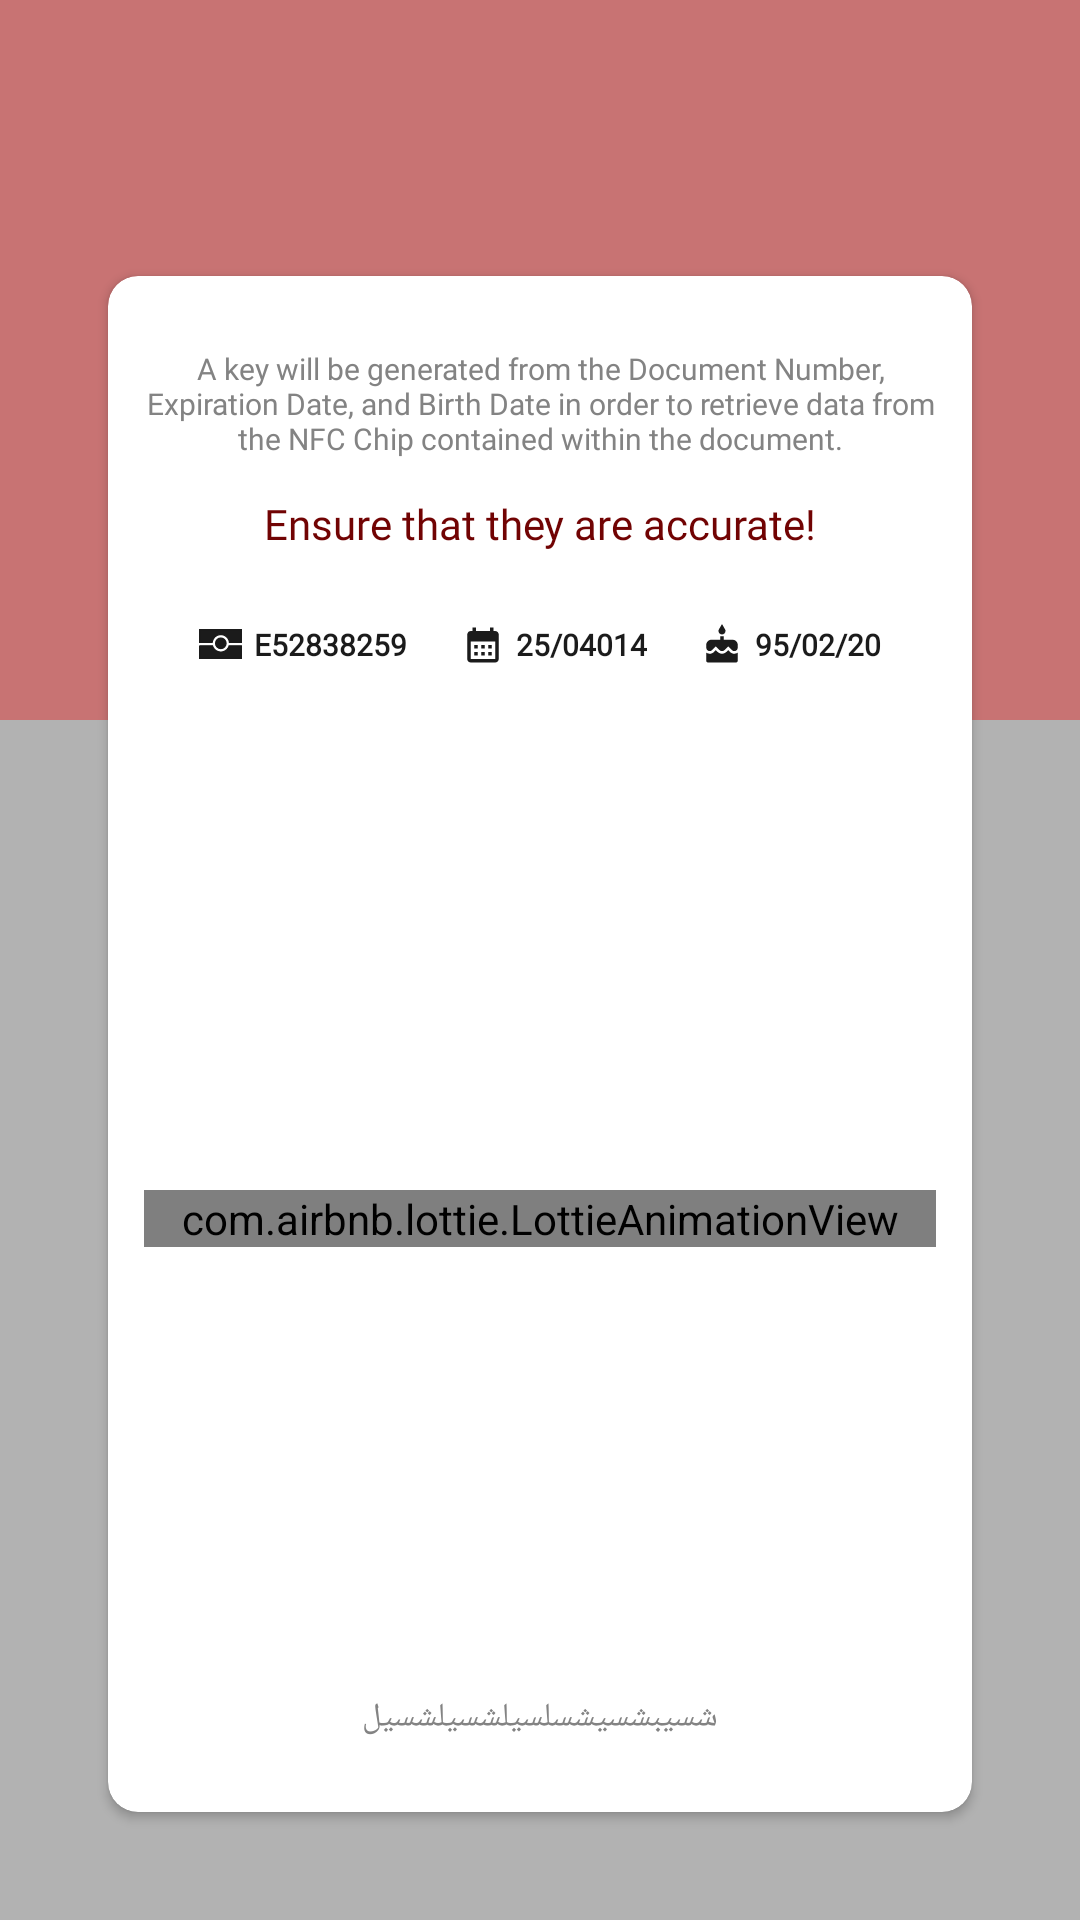

This screen was rendered from an Android layout file. Write that file and the resources it references.
<!-- AndroidManifest.xml: application theme Theme.PassportPhotoComparisonThesis -->
<!-- res/layout/fragment_n_f_c_verification_non_dialog.xml -->
<?xml version="1.0" encoding="utf-8"?>
<androidx.constraintlayout.widget.ConstraintLayout xmlns:android="http://schemas.android.com/apk/res/android"
    xmlns:app="http://schemas.android.com/apk/res-auto"
    xmlns:tools="http://schemas.android.com/tools"
    android:layout_width="match_parent"
    android:layout_height="match_parent"
    android:background="#4D000000"
    tools:context=".NFCAndChipAuthentication.Veiw.NFCVerificationFragment">

    <View
        android:id="@+id/view"
        android:layout_width="match_parent"
        android:layout_height="240dp"
        android:background="@color/color_NFC_not_verified"
        app:layout_constraintEnd_toEndOf="parent"
        app:layout_constraintStart_toStartOf="parent"
        app:layout_constraintTop_toTopOf="parent" />

    <androidx.cardview.widget.CardView
        app:cardCornerRadius="10dp"
        android:id="@+id/card"
        android:layout_width="match_parent"
        android:layout_height="0dp"
        android:background="#FFF"
        android:layout_margin="36dp"
        android:orientation="vertical"
        app:layout_constraintBottom_toBottomOf="parent"
        app:layout_constraintHeight_percent="0.8"
        app:layout_constraintLeft_toLeftOf="parent"
        app:layout_constraintRight_toRightOf="parent">

        <androidx.constraintlayout.widget.ConstraintLayout
            android:layout_width="match_parent"
            android:layout_height="match_parent"
            android:layout_marginLeft="12dp"
            android:layout_marginRight="12dp"
            tools:context=".NFCAndChipAuthentication.Veiw.NFCVerificationFragment">

            <TextView
                android:id="@+id/tv_title"
                style="@style/TextViewLowPriority"
                android:layout_width="wrap_content"
                android:layout_height="wrap_content"
                android:layout_marginTop="24dp"
                android:gravity="center"
                android:text="@string/bac_key_explanation"
                android:textSize="10sp"
                app:layout_constraintEnd_toEndOf="parent"
                app:layout_constraintStart_toStartOf="parent"
                app:layout_constraintTop_toTopOf="parent" />

            <TextView
                android:id="@+id/tv_caution"
                android:layout_width="wrap_content"
                android:layout_height="wrap_content"
                android:layout_marginTop="12dp"
                android:fontFamily="@font/roboto_black"
                android:gravity="center"
                android:text="@string/bac_key_correct_ensure"
                android:textColor="#710303"
                app:layout_constraintEnd_toEndOf="parent"
                app:layout_constraintStart_toStartOf="parent"
                app:layout_constraintTop_toBottomOf="@id/tv_title" />

            <TextView
                android:id="@+id/tv_document_number"
                style="@style/TextViewBold"
                android:layout_width="wrap_content"
                android:layout_height="wrap_content"
                android:layout_marginTop="24dp"
                android:drawableStart="@drawable/ic_document"
                android:drawablePadding="4dp"
                android:gravity="center"
                android:text="E52838259"
                android:textSize="10sp"
                app:layout_constraintEnd_toStartOf="@+id/tv_expiration_date"
                app:layout_constraintHorizontal_bias="0.5"
                app:layout_constraintStart_toStartOf="parent"
                app:layout_constraintTop_toBottomOf="@id/tv_caution" />


            <TextView
                android:id="@+id/tv_expiration_date"

                style="@style/TextViewBold"
                android:layout_width="wrap_content"
                android:layout_height="wrap_content"
                android:layout_marginTop="24dp"
                android:drawableStart="@drawable/ic_expiration_date"
                android:drawablePadding="4dp"
                android:gravity="center"
                android:text="25/04014"
                android:textSize="10sp"
                app:layout_constraintEnd_toStartOf="@+id/tv_birth_date"
                app:layout_constraintHorizontal_bias="0.5"
                app:layout_constraintStart_toEndOf="@+id/tv_document_number"
                app:layout_constraintTop_toBottomOf="@+id/tv_caution" />

            <TextView
                android:id="@+id/tv_birth_date"

                style="@style/TextViewBold"
                android:layout_width="wrap_content"
                android:layout_height="wrap_content"
                android:layout_marginTop="24dp"
                android:drawableStart="@drawable/ic_birth_date"
                android:drawablePadding="4dp"
                android:gravity="center"
                android:text="95/02/20"
                android:textSize="10sp"
                app:layout_constraintEnd_toEndOf="parent"
                app:layout_constraintHorizontal_bias="0.5"
                app:layout_constraintStart_toEndOf="@+id/tv_expiration_date"
                app:layout_constraintTop_toBottomOf="@id/tv_caution" />


            <com.airbnb.lottie.LottieAnimationView
                android:id="@+id/animationView"
                android:layout_width="match_parent"
                android:layout_height="wrap_content"
                app:layout_constraintBottom_toBottomOf="parent"
                app:layout_constraintEnd_toEndOf="parent"
                app:layout_constraintStart_toStartOf="parent"
                app:layout_constraintTop_toTopOf="@id/tv_expiration_date"
                app:lottie_autoPlay="true"
                app:lottie_loop="true"
                app:lottie_rawRes="@raw/card_scan" />

            <ImageView
                android:id="@+id/ivTest"
                android:layout_width="match_parent"
                android:layout_height="wrap_content"
                app:layout_constraintTop_toBottomOf="@id/animationView"
                />

            <TextView
                android:text="شسیبشسیشسلسیلشسیلشسیل"
                android:id="@+id/tv_tips"
                style="@style/TextViewLowPriority"
                android:layout_width="wrap_content"
                android:layout_height="wrap_content"
                android:layout_margin="24dp"
                android:gravity="center"
                app:layout_constraintBottom_toBottomOf="parent"
                app:layout_constraintEnd_toEndOf="parent"
                app:layout_constraintStart_toStartOf="parent" />


        </androidx.constraintlayout.widget.ConstraintLayout>


    </androidx.cardview.widget.CardView>


</androidx.constraintlayout.widget.ConstraintLayout>
<!-- resources referenced by this layout -->
<resources>
  <color name="color_NFC_not_verified">#85DD3A3A</color>
  <!-- drawable ic_birth_date (drawable) -->
  <vector xmlns:android="http://schemas.android.com/apk/res/android"
      android:width="14dp"
      android:height="14dp"
      android:tint="@color/text_color_bold"
      android:viewportWidth="24"
      android:viewportHeight="24">
      <path
          android:fillColor="@android:color/white"
          android:pathData="M12,6c1.11,0 2,-0.9 2,-2 0,-0.38 -0.1,-0.73 -0.29,-1.03L12,0l-1.71,2.97c-0.19,0.3 -0.29,0.65 -0.29,1.03 0,1.1 0.9,2 2,2zM16.6,15.99l-1.07,-1.07 -1.08,1.07c-1.3,1.3 -3.58,1.31 -4.89,0l-1.07,-1.07 -1.09,1.07C6.75,16.64 5.88,17 4.96,17c-0.73,0 -1.4,-0.23 -1.96,-0.61L3,21c0,0.55 0.45,1 1,1h16c0.55,0 1,-0.45 1,-1v-4.61c-0.56,0.38 -1.23,0.61 -1.96,0.61 -0.92,0 -1.79,-0.36 -2.44,-1.01zM18,9h-5L13,7h-2v2L6,9c-1.66,0 -3,1.34 -3,3v1.54c0,1.08 0.88,1.96 1.96,1.96 0.52,0 1.02,-0.2 1.38,-0.57l2.14,-2.13 2.13,2.13c0.74,0.74 2.03,0.74 2.77,0l2.14,-2.13 2.13,2.13c0.37,0.37 0.86,0.57 1.38,0.57 1.08,0 1.96,-0.88 1.96,-1.96L20.99,12C21,10.34 19.66,9 18,9z" />
  </vector>
  <!-- drawable ic_document: vector/xml drawable (drawable, 5587 chars, omitted) -->
  <!-- drawable ic_expiration_date (drawable) -->
  <vector xmlns:android="http://schemas.android.com/apk/res/android"
      android:width="14dp"
      android:height="14dp"
      android:tint="@color/text_color_bold"
      android:viewportWidth="24"
      android:viewportHeight="24">
      <path
          android:fillColor="@android:color/white"
          android:pathData="M19,4h-1V2h-2v2H8V2H6v2H5C3.89,4 3.01,4.9 3.01,6L3,20c0,1.1 0.89,2 2,2h14c1.1,0 2,-0.9 2,-2V6C21,4.9 20.1,4 19,4zM19,20H5V10h14V20zM9,14H7v-2h2V14zM13,14h-2v-2h2V14zM17,14h-2v-2h2V14zM9,18H7v-2h2V18zM13,18h-2v-2h2V18zM17,18h-2v-2h2V18z" />
  </vector>
  <string name="bac_key_correct_ensure">Ensure that they are accurate!</string>
  <string name="bac_key_explanation">A key will be generated from the Document Number, Expiration Date, and Birth Date in order to retrieve data from the NFC Chip contained within the document.</string>
  <style name="TextViewBold" parent="android:Widget.TextView">
          <item name="android:textColor">@color/text_color_bold</item>
          <item name="android:textStyle">bold</item>
          <item name="android:textSize">20sp</item>
          <item name="fontFamily">@font/roboto_black</item>
      </style>
  <style name="TextViewLowPriority" parent="android:Widget.TextView">
          <item name="android:textColor">@color/text_color_Low_riority</item>
          <item name="android:textSize">11sp</item>
          <item name="android:spacing">4dp</item>
          <item name="fontFamily">@font/roboto_medium</item>
      </style>
  <style name="Theme.PassportPhotoComparisonThesis" parent="Base.Theme.PassportPhotoComparisonThesis">
  
      </style>
  <color name="text_color_bold">#1B1B1B</color>
  <color name="text_color_Low_riority">#838383</color>
  <style name="Base.Theme.PassportPhotoComparisonThesis" parent="Theme.MaterialComponents.DayNight.NoActionBar">
          
          <item name="colorPrimary">@color/color_primary</item>
          <item name="colorPrimaryDark">@color/color_primary_dark</item>
          <item name="colorAccent">@color/color_accent</item>
  
  
      </style>
  <color name="color_primary">#ffa600</color>
  <color name="color_primary_dark">#C58103</color>
  <color name="color_accent">#003f5c</color>
</resources>
